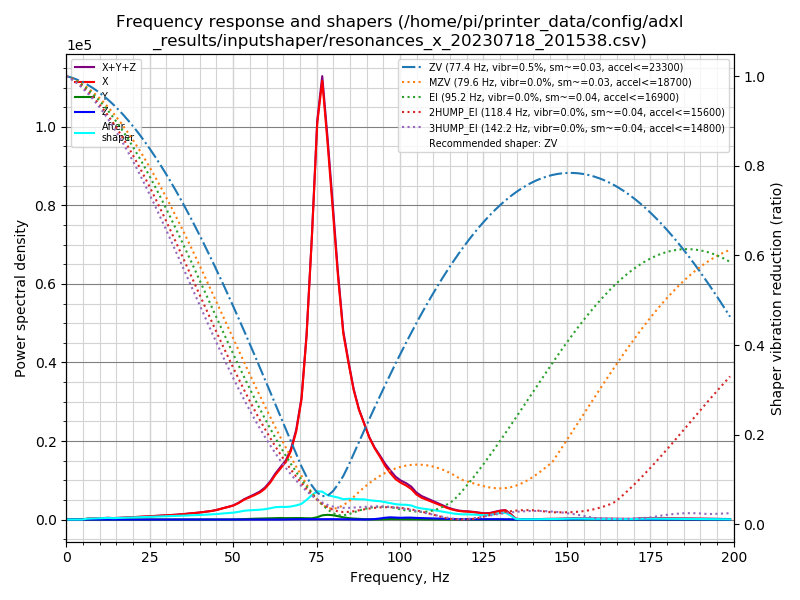

The table this chart was drawn from, first rows:
freq, psd_x, psd_y, psd_z, psd_xyz
0.0, 1.170e+03, 2.011e+01, 2.827e+01, 1.219e+03
1.6, 6.719e+02, 5.431e+01, 8.021e+01, 8.064e+02
3.1, 5.906e+01, 5.480e+01, 8.281e+01, 1.967e+02
4.7, 4.089e+02, 5.856e+01, 1.183e+02, 5.858e+02
6.3, 1.276e+03, 5.731e+01, 1.255e+02, 1.458e+03
7.8, 2.010e+03, 5.640e+01, 1.251e+02, 2.192e+03
9.4, 2.952e+03, 6.193e+01, 1.176e+02, 3.132e+03
11.0, 4.265e+03, 6.511e+01, 1.077e+02, 4.438e+03
12.5, 5.302e+03, 7.396e+01, 1.113e+02, 5.487e+03
14.1, 5.269e+03, 6.938e+01, 1.175e+02, 5.456e+03
15.7, 6.518e+03, 6.050e+01, 1.286e+02, 6.707e+03
17.2, 8.320e+03, 6.183e+01, 1.402e+02, 8.522e+03
18.8, 1.010e+04, 6.633e+01, 1.407e+02, 1.031e+04
20.4, 1.228e+04, 6.382e+01, 1.327e+02, 1.247e+04
21.9, 1.482e+04, 6.004e+01, 1.343e+02, 1.501e+04
23.5, 1.749e+04, 6.865e+01, 1.346e+02, 1.769e+04
25.1, 2.070e+04, 6.953e+01, 1.373e+02, 2.091e+04
26.6, 2.426e+04, 7.365e+01, 1.392e+02, 2.447e+04
28.2, 2.743e+04, 7.586e+01, 1.472e+02, 2.765e+04
29.8, 3.096e+04, 7.615e+01, 1.419e+02, 3.118e+04
31.3, 3.527e+04, 9.057e+01, 1.308e+02, 3.549e+04
32.9, 4.028e+04, 9.541e+01, 1.251e+02, 4.051e+04
34.5, 4.612e+04, 1.041e+02, 1.259e+02, 4.635e+04
36.0, 5.257e+04, 1.159e+02, 1.247e+02, 5.281e+04
37.6, 6.057e+04, 1.402e+02, 1.442e+02, 6.085e+04
39.2, 6.758e+04, 2.225e+02, 1.562e+02, 6.796e+04
40.7, 7.597e+04, 3.044e+02, 1.729e+02, 7.644e+04
42.3, 8.720e+04, 4.151e+02, 1.780e+02, 8.780e+04
43.9, 9.808e+04, 4.907e+02, 2.007e+02, 9.877e+04
45.4, 1.141e+05, 6.059e+02, 1.973e+02, 1.149e+05
47.0, 1.358e+05, 8.515e+02, 1.699e+02, 1.369e+05
48.6, 1.571e+05, 1.229e+03, 1.757e+02, 1.585e+05
50.1, 1.796e+05, 1.977e+03, 2.029e+02, 1.818e+05
51.7, 2.195e+05, 3.347e+03, 2.299e+02, 2.230e+05
53.3, 2.701e+05, 6.541e+03, 3.455e+02, 2.770e+05
54.8, 3.074e+05, 1.019e+04, 4.666e+02, 3.180e+05
56.4, 3.505e+05, 1.211e+04, 4.599e+02, 3.630e+05
58.0, 3.996e+05, 1.429e+04, 5.205e+02, 4.144e+05
59.5, 4.675e+05, 1.627e+04, 5.135e+02, 4.843e+05
61.1, 5.744e+05, 1.845e+04, 4.005e+02, 5.932e+05
62.6, 7.087e+05, 2.259e+04, 3.014e+02, 7.316e+05
64.2, 8.358e+05, 2.506e+04, 9.292e+02, 8.618e+05
65.8, 9.692e+05, 2.365e+04, 2.632e+03, 9.955e+05
67.3, 1.177e+06, 2.539e+04, 4.285e+03, 1.207e+06
68.9, 1.546e+06, 2.637e+04, 5.391e+03, 1.578e+06
70.5, 2.164e+06, 2.691e+04, 6.018e+03, 2.196e+06
72.0, 3.366e+06, 2.375e+04, 6.088e+03, 3.396e+06
73.6, 5.296e+06, 2.333e+04, 6.900e+03, 5.326e+06
75.2, 7.596e+06, 4.443e+04, 8.172e+03, 7.649e+06
76.7, 8.581e+06, 8.294e+04, 8.371e+03, 8.672e+06
78.3, 7.511e+06, 9.410e+04, 8.702e+03, 7.614e+06
79.9, 6.284e+06, 8.834e+04, 8.084e+03, 6.380e+06
81.4, 5.061e+06, 7.022e+04, 7.201e+03, 5.138e+06
83.0, 3.936e+06, 4.716e+04, 6.001e+03, 3.989e+06
84.6, 3.363e+06, 3.134e+04, 3.924e+03, 3.398e+06
86.1, 2.848e+06, 2.107e+04, 2.182e+03, 2.871e+06
87.7, 2.453e+06, 1.423e+04, 1.411e+03, 2.468e+06
89.3, 2.174e+06, 9.209e+03, 1.674e+03, 2.185e+06
90.8, 1.899e+06, 5.181e+03, 4.491e+03, 1.908e+06
92.4, 1.679e+06, 3.695e+03, 1.154e+04, 1.695e+06
... 68 more rows
